The GitHub repository sss41097/PlantVillage contains a labelled image folder "PlantVillage" with 16 categories: Potato___Early_blight, Potato___Late_blight, Potato___healthy, Rice__Bacterial leaf blight, Rice__Brown spot, Rice__Leaf smut, Tomato__Late_Blight, Tomato___Bacterial_spot, Tomato___Early_blight, Tomato___Late_blight, Tomato___Leaf_Mold, Tomato___Septoria_leaf_spot, Tomato___Spider_mites Two-spotted_spider_mite, Tomato___Target_Spot, Tomato___Tomato_mosaic_virus, Tomato___healthy. Examples follow, each with its label.

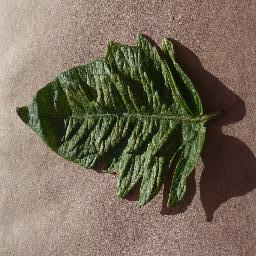
Label: Tomato___Spider_mites Two-spotted_spider_mite

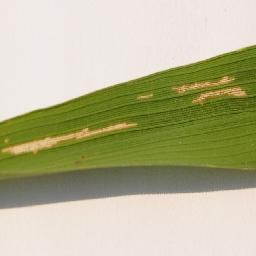
Label: Rice__Bacterial leaf blight

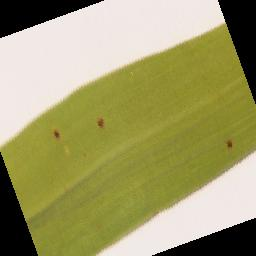
Label: Rice__Brown spot

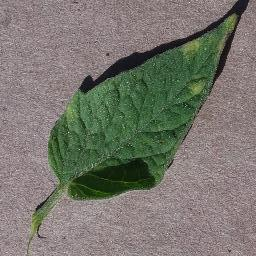
Label: Tomato___Leaf_Mold

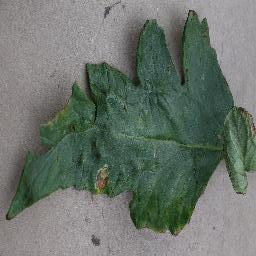
Label: Tomato___Bacterial_spot

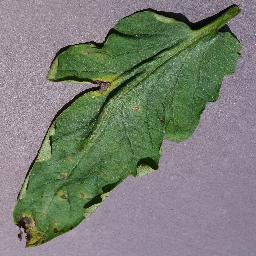
Label: Tomato___Septoria_leaf_spot
